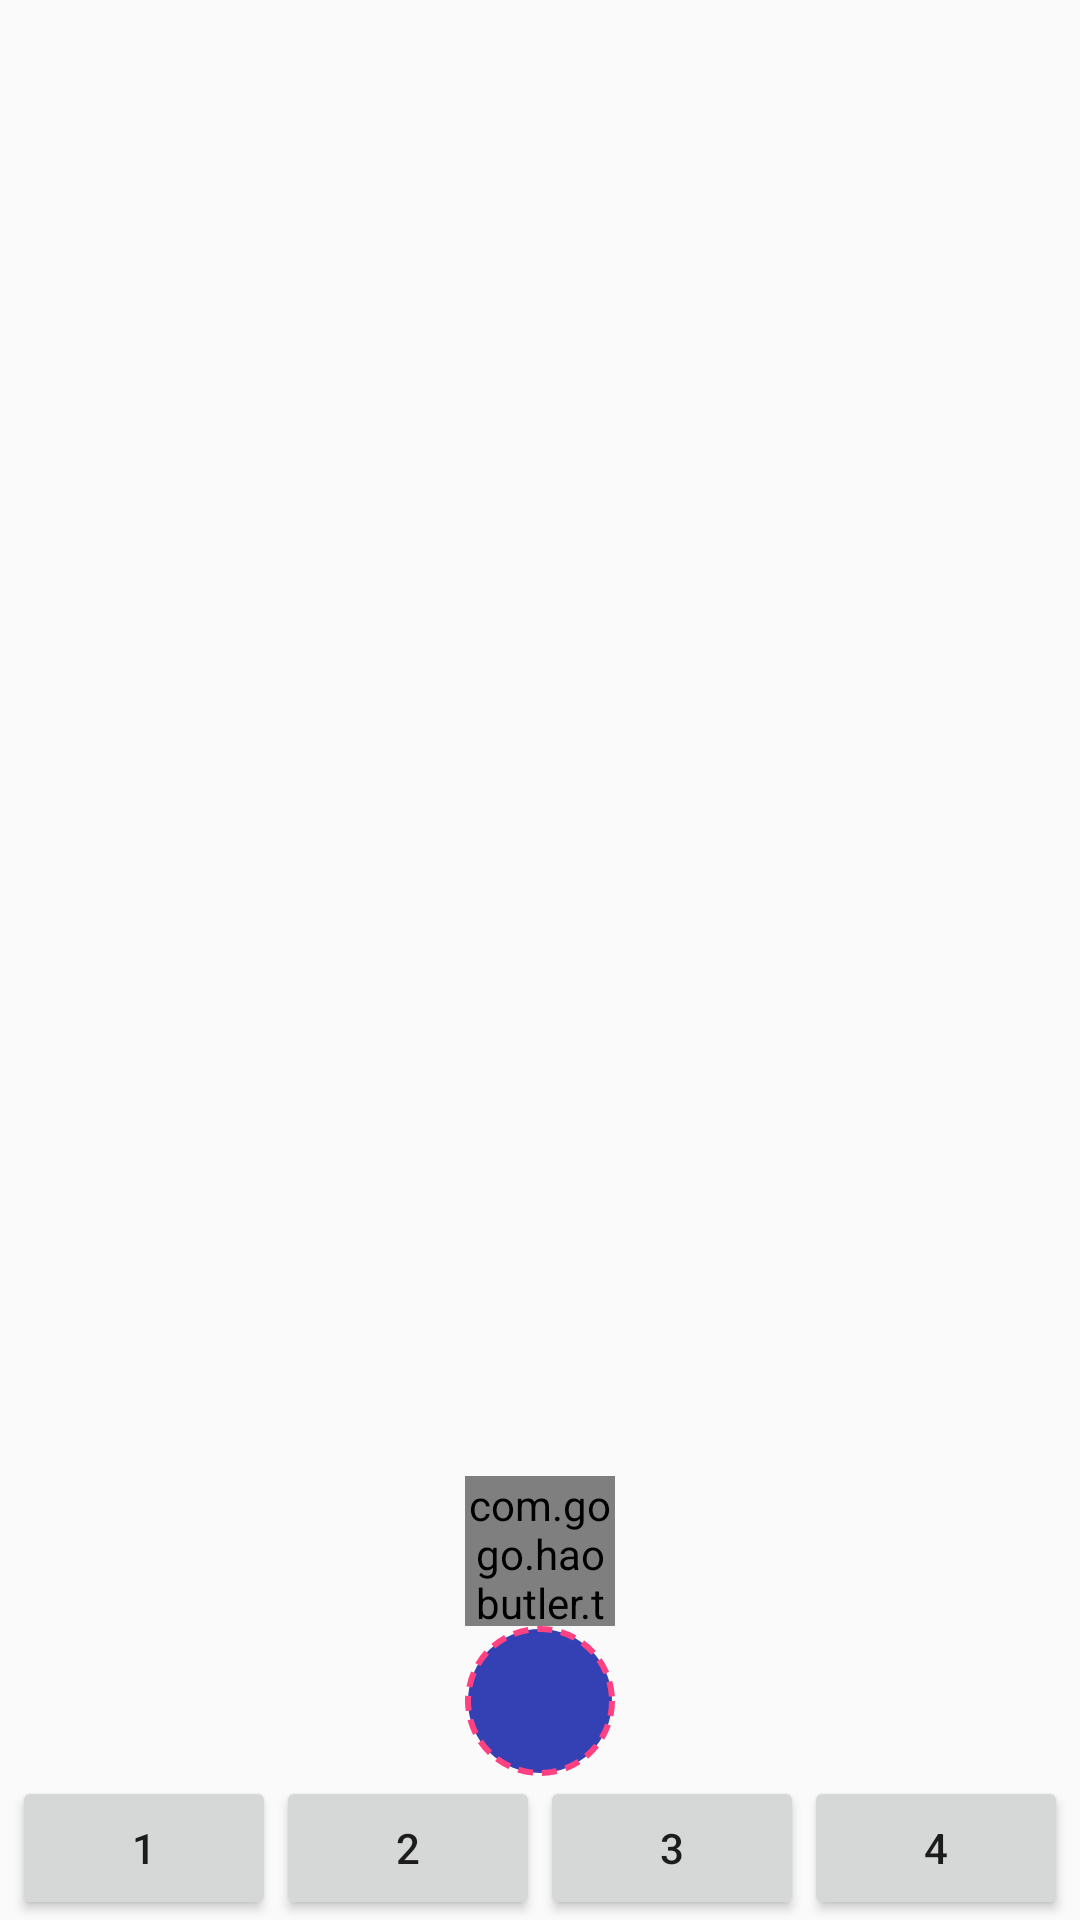

Layout XML and referenced resources for this Android screen:
<!-- AndroidManifest.xml: application theme AppTheme -->
<!-- res/layout/activity_test_layout.xml -->
<?xml version="1.0" encoding="utf-8"?>

<LinearLayout xmlns:android="http://schemas.android.com/apk/res/android"
    android:layout_width="match_parent"
    android:layout_height="match_parent"
    android:orientation="vertical">

    <android.support.v4.view.ViewPager
        android:id="@+id/view_pager"
        android:layout_width="match_parent"
        android:layout_height="0dp"
        android:layout_weight="1" />

    <com.gogo.haobutler.test.MoveView
        android:id="@+id/move_view"
        android:layout_width="50dp"
        android:layout_height="50dp"
        android:layout_gravity="center_horizontal"
        android:background="@drawable/test_move_view"
        android:clickable="true"
        android:focusable="true"/>

    <ImageView
        android:id="@+id/iv_test"
        android:layout_width="wrap_content"
        android:layout_height="wrap_content"
        android:layout_gravity="center_horizontal"
        android:src="@drawable/test_move_view"
        android:clickable="true"
        android:focusable="true"/>

    <LinearLayout
        android:layout_width="match_parent"
        android:layout_height="wrap_content"
        android:gravity="center">

        <Button
            android:id="@+id/btn_1"
            android:layout_width="wrap_content"
            android:layout_height="wrap_content"
            android:text="1" />

        <Button
            android:id="@+id/btn_2"
            android:layout_width="wrap_content"
            android:layout_height="wrap_content"
            android:text="2" />

        <Button
            android:id="@+id/btn_3"
            android:layout_width="wrap_content"
            android:layout_height="wrap_content"
            android:text="3" />

        <Button
            android:id="@+id/btn_4"
            android:layout_width="wrap_content"
            android:layout_height="wrap_content"
            android:text="4" />

    </LinearLayout>
</LinearLayout>
<!-- resources referenced by this layout -->
<resources>
  <!-- drawable test_move_view (drawable) -->
  <?xml version="1.0" encoding="utf-8"?>
  
  <selector xmlns:android="http://schemas.android.com/apk/res/android">
      <item android:drawable="@drawable/test_move_view_pressed" android:state_pressed="true" />
      <item android:drawable="@drawable/test_move_view_normal" android:state_pressed="false" />
  </selector>
  <style name="AppTheme" parent="Theme.AppCompat.Light.NoActionBar">
          
          <item name="colorPrimary">@color/colorPrimary</item>
          <item name="colorPrimaryDark">@color/colorPrimaryDark</item>
          <item name="colorAccent">@color/colorAccent</item>
      </style>
  <!-- drawable test_move_view_pressed (drawable) -->
  <?xml version="1.0" encoding="utf-8"?>
  
  <shape xmlns:android="http://schemas.android.com/apk/res/android"
      android:shape="oval">
      <solid android:color="#d3031148" />
      <size
          android:width="50dp"
          android:height="50dp" />
      <stroke
          android:width="2dp"
          android:color="@android:color/holo_orange_dark"
          android:dashGap="3dp"
          android:dashWidth="5dp" />
  </shape>
  <!-- drawable test_move_view_normal (drawable) -->
  <?xml version="1.0" encoding="utf-8"?>
  
  <shape xmlns:android="http://schemas.android.com/apk/res/android"
      android:shape="oval">
      <solid android:color="#3441b4" />
      <size
          android:width="50dp"
          android:height="50dp" />
      <stroke android:width="2dp"
          android:dashWidth="5dp"
          android:color="@color/colorAccent"
          android:dashGap="3dp"/>
  </shape>
  <color name="colorPrimary">#3F51B5</color>
  <color name="colorPrimaryDark">#303F9F</color>
  <color name="colorAccent">#FF4081</color>
</resources>
